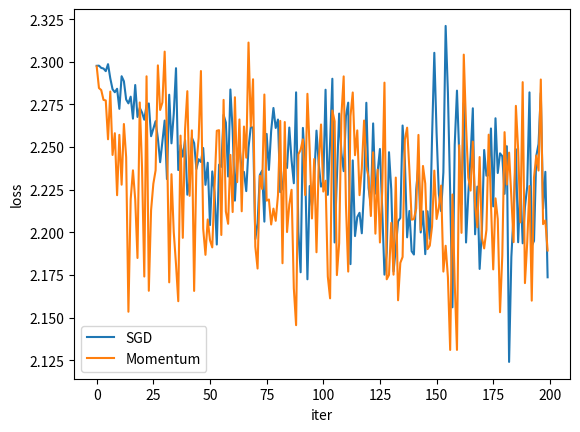

Source code (Python):
import numpy as np
# 练习 2：实现 Momentum 优化器类（标准工业写法）
class Momentum:
    def __init__(self, lr = 0.01, momentum=0.9):
        self.v = None
        self.lr = lr
        self.momentum = momentum

    def update(self, params, grad):
        if self.v is None:
            self.v = {}
            for key,value in params.items():
                self.v[key] = np.zeros_like(value)
        
        for key in params.keys():
            self.v[key] = self.momentum*self.v[key] - self.lr*grad[key]
            params[key] += self.v[key]

# 练习 3：单步测试 Momentum 更新
# 复用两层网络
class Sigmoid:
    def __init__(self):
        self.out = None
    def forward(self, x):
        self.out = 1 / (1 + np.exp(-x))
        return self.out
    def backward(self, dout):
        return dout * self.out * (1 - self.out)

class Affine:
    def __init__(self, W, b):
        self.W = W
        self.b = b
        self.x = None
        self.dW = None
        self.db = None
    def forward(self, x):
        self.x = x
        return np.dot(x, self.W) + self.b
    def backward(self, dout):
        dx = np.dot(dout, self.W.T)
        self.dW = np.dot(self.x.T, dout)
        self.db = np.sum(dout, axis=0)
        return dx

def softmax(x):
    x = x - np.max(x, axis=1, keepdims=True)
    return np.exp(x) / np.sum(np.exp(x), axis=1, keepdims=True)

def cross_entropy_error(y, t):
    return -np.sum(t * np.log(y + 1e-7)) / y.shape[0]

class SoftmaxWithLoss:
    def __init__(self):
        self.loss = None
        self.y = None
        self.t = None
    def forward(self, x, t):
        self.t = t
        self.y = softmax(x)
        self.loss = cross_entropy_error(self.y, self.t)
        return self.loss
    def backward(self, dout=1):
        batch_size = self.t.shape[0]
        return (self.y - self.t) / batch_size

class TwoLayerNet:
    def __init__(self, input_size, hidden_size, output_size):
        self.params = {}
        self.params['W1'] = 0.01 * np.random.randn(input_size, hidden_size)
        self.params['b1'] = np.zeros(hidden_size)
        self.params['W2'] = 0.01 * np.random.randn(hidden_size, output_size)
        self.params['b2'] = np.zeros(output_size)
        self.layers = [
            Affine(self.params['W1'], self.params['b1']),
            Sigmoid(),
            Affine(self.params['W2'], self.params['b2'])
        ]
        self.last_layer = SoftmaxWithLoss()
    def predict(self, x):
        for layer in self.layers:
            x = layer.forward(x)
        return x
    def loss(self, x, t):
        y = self.predict(x)
        return self.last_layer.forward(y, t)
    def accuracy(self, x, t):
        y = np.argmax(self.predict(x), axis=1)
        t = np.argmax(t, axis=1)
        return np.sum(y == t) / float(x.shape[0])
    def gradient(self, x, t):
        self.loss(x, t)
        dout = self.last_layer.backward()
        for layer in reversed(self.layers):
            dout = layer.backward(dout)
        grads = {}
        grads['W1'] = self.layers[0].dW
        grads['b1'] = self.layers[0].db
        grads['W2'] = self.layers[2].dW
        grads['b2'] = self.layers[2].db
        return grads

# 测试代码
net = TwoLayerNet(784, 50, 10)
opt = Momentum()

# 构造批量数据
x_batch = np.random.rand(100, 784)
t_batch = np.eye(10)[np.random.randint(0, 10, 100)]

grads = net.gradient(x_batch, t_batch)
opt.update(net.params, grads)
print("Momentum 单步更新完成")

# 练习 5：对比 SGD 与 Momentum 损失曲线
class SGD:
    def __init__(self, lr=0.01):
        self.lr = lr

    def update(self, params, grad):
        for key in params.keys():
            params[key] -= self.lr*grad[key]


# 构造批量数据
x_train = np.random.rand(6000, 784)
t_train = np.eye(10)[np.random.randint(0, 10, 6000)]



def train(net, optimizer, x_train, t_train, batch_size, iters):
    loss_list = []
    for i in range(iters):
        batch_mask = np.random.choice(len(x_train), batch_size)
        x_batch = x_train[batch_mask]
        t_batch = t_train[batch_mask]

        grad = net.gradient(x_batch, t_batch)
        optimizer.update(net.params, grad)
        loss_list.append(net.loss(x_batch, t_batch))
    return loss_list

net1 = TwoLayerNet(784, 50, 10)
opt_Moment = Momentum()

net2 = TwoLayerNet(784, 50, 10)
opt_Sgd = SGD()

loss_momentum = train(net1, opt_Moment, x_batch, t_batch, 100, 200)

loss_sgd = train(net2, opt_Sgd, x_batch, t_batch, 100, 200)

# 绘图对比
import matplotlib.pyplot as plt
plt.plot(loss_sgd, label="SGD")
plt.plot(loss_momentum, label="Momentum")
plt.legend()
plt.xlabel("iter")
plt.ylabel("loss")
plt.show()

# 练习 9：完整训练 + 准确率对比
def train_with_acc(net, optimizer, x_train, t_train, x_test, t_test, batch_size, iters):
    train_acc_list = []
    for i in range(iters):
        batch_mask = np.random.choice(len(x_train), batch_size)
        x_batch = x_train[batch_mask]
        t_batch = t_train[batch_mask]
        grads = net.gradient(x_batch, t_batch)
        optimizer.update(net.params, grads)
        
        if i % 50 == 0:
            train_acc = net.accuracy(x_train, t_train)
            train_acc_list.append(train_acc)
            print(f"迭代{i} | 训练准确率: {train_acc:.4f}")
    return train_acc_list

# 构造测试集
x_test = np.random.rand(1000, 784)
t_test = np.eye(10)[np.random.randint(0, 10, 1000)]

net_mom = TwoLayerNet(784, 50, 10)
acc_list = train_with_acc(net_mom, Momentum(lr=0.08), x_train, t_train, x_test, t_test, 100, 300)
